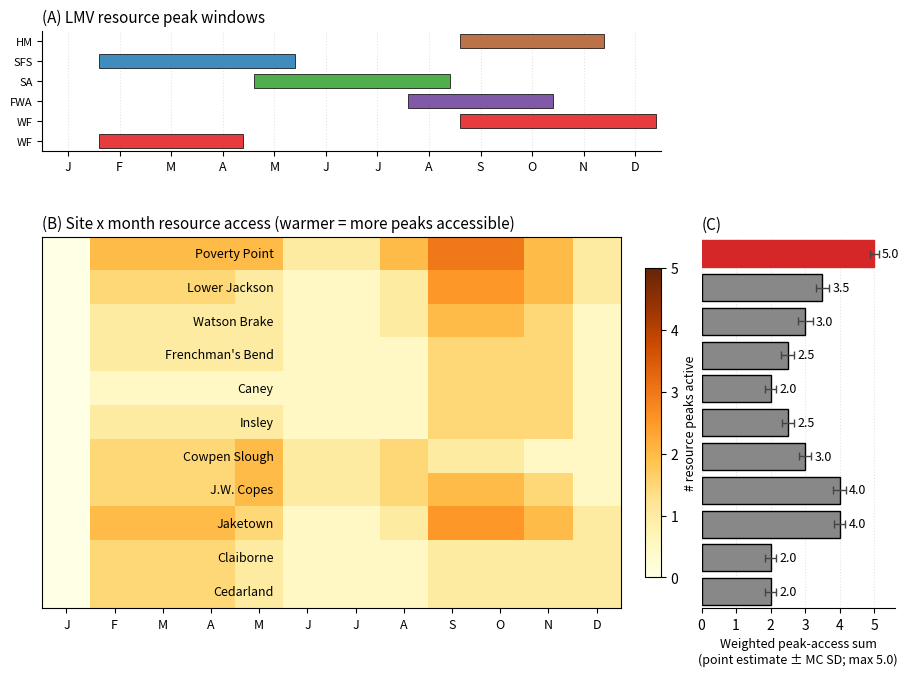

Source code (Python):
"""
Seasonal phenology of resource peaks in the Lower Mississippi Valley
====================================================================

Figure for §S7.5: visualizes the temporal staggering of resource peaks
across the four canoe-accessible drainages near Poverty Point, and the
extent to which each of the 11 LMV mound-building sites can integrate
those peaks within a 25 km terrestrial + ~1-day canoe catchment.

The argument: the framework's epsilon parameter encodes shortfall buffering
through *negative covariance* between local zone productivity and the
regional shortfall driver. Static Shannon-diversity proxies (qualitative,
geomorphic, EPA L4) measure raw zone count, not temporal staggering. A
site with four ecological zones whose productivity peaks all coincide in
fall has lower negative covariance than a site with three zones whose
peaks span fall, spring, and summer. This figure makes that distinction
visible.

Sources for resource phenology:

- Hardwood mast (hickory, pecan, acorn): peaks Sep-Nov; fall-winter
  population peaks at PP attributed to nut harvest by Thomas and Campbell
  (1978) per Jackson (1986). Webb (1982:18) reports "fall and winter
  provide acorns and other nuts."

- Spring fish spawning runs (drum, gar, buffalo, catfish): peaks Feb-May.
  Webb (1982:18) reports "spring and summer offer ... most varieties of
  fish and crustaceans." PP fauna is fish-dominated (Jackson 1986).

- Summer freshwater mussels and aquatic plants (lotus, cattail): peaks
  May-Aug. Webb (1982) inventories mussel and aquatic plant resources for
  the LMV.

- Falling-water aquatic concentration (oxbow shrinkage, fish trapping in
  cutoff lakes): peaks Aug-Oct. Standard LMV hydrographic phenology
  documented in fish-weir ethnography.

- Migratory waterfowl on the Mississippi Flyway: peaks Sep-Dec (fall
  migration) and Feb-Apr (spring migration). Webb (1982:18) reports
  "millions of migratory waterfowl, ducks, geese, swans, pigeons, filled
  the Mississippi central flyway, cutoff lakes, and the coastal areas."

Site catchment access is coded conservatively from published site
descriptions (Saunders et al. 2005 for Watson Brake and Frenchman's
Bend; Jackson 1981 for J.W. Copes; Sassaman 2005 for Caney and Insley;
Ward et al. 2022 for Jaketown; Webb 1982 for site hierarchy generally).
The five access categories are: hardwood mast (HM), spring fish spawn
(SFS), summer aquatic (SA), falling-water aquatic (FWA), waterfowl
flyway (WF). A site is coded as having access to a peak if its 25 km
terrestrial buffer plus ~1-day canoe radius spans the relevant zone.
The independence count (Panel B) is the number of *independent* peak
windows: peaks driven by different climate mechanisms, so multi-drainage
access is needed for high counts.

Output: figures/manuscript/figure_14_seasonal_phenology.{png,pdf}
"""
from pathlib import Path
import numpy as np
import matplotlib.pyplot as plt
from matplotlib.patches import Rectangle
from matplotlib import gridspec

OUTPUT_DIR = Path('figures/manuscript')
OUTPUT_DIR.mkdir(parents=True, exist_ok=True)

# Resource peaks: name, short label, color, peak-month range (Jan=1)
RESOURCE_PEAKS = [
    ('Hardwood mast (hickory, acorn, pecan)',           'HM',  '#b15928', (9, 11)),
    ('Spring fish spawn (drum, gar, buffalo, catfish)', 'SFS', '#1f78b4', (2, 5)),
    ('Summer aquatic (mussels, lotus, cattail)',        'SA',  '#33a02c', (5, 8)),
    ('Falling-water aquatic concentration',             'FWA', '#6a3d9a', (8, 10)),
    ('Migratory waterfowl (fall + spring)',             'WF',  '#e31a1c', (9, 12)),
    ('Migratory waterfowl (spring)',                    'WF',  '#e31a1c', (2, 4)),
]

# Site name, parish, # independent drainages, peak-access flags
# Flags tuple order: (HM, SFS, SA, FWA, WF)
# 1.0 = full access; 0.5 = partial / single-drainage limited; 0.0 = absent
SITES = [
    ('Poverty Point',     'WC',     4, (1.0, 1.0, 1.0, 1.0, 1.0)),  # 4-drainage confluence
    ('Lower Jackson',     'WC',     1, (1.0, 0.5, 0.5, 0.5, 1.0)),  # Macon Ridge, shares PP setting
    ('Watson Brake',      'OU',     1, (1.0, 0.5, 0.5, 0.5, 0.5)),  # Bayou Bartholomew + terrace
    ('Frenchman\'s Bend', 'OU',     1, (1.0, 0.5, 0.5, 0.0, 0.5)),  # Ouachita tributary near Monroe
    ('Caney',             'CT',     1, (1.0, 0.0, 0.5, 0.0, 0.5)),  # Sicily Island Hills, small tributary
    ('Insley',            'FR',     1, (1.0, 0.5, 0.5, 0.0, 0.5)),  # Macon Ridge / Boeuf margin
    ('Cowpen Slough',     'CT',     1, (0.0, 1.0, 1.0, 0.5, 0.5)),  # Red/Black confluence floodplain only; no upland (§6.5)
    ('J.W. Copes',        'MA',     1, (1.0, 1.0, 1.0, 0.5, 0.5)),  # Tensas Basin + Macon Ridge upland (§6.5)
    ('Jaketown',          'HU',     1, (1.0, 1.0, 0.5, 0.5, 1.0)),  # Yazoo Basin meander belt + Loess Hills
    ('Claiborne',         'HA',     1, (0.0, 0.5, 0.5, 0.0, 1.0)),  # Pearl River mouth (marine-estuarine)
    ('Cedarland',         'HA',     1, (0.0, 0.5, 0.5, 0.0, 1.0)),  # adjacent to Claiborne
]


def _draw_phenology_strip(ax, peaks, ylabel_size=8):
    """Top panel: month-by-month resource phenology calendar."""
    ax.set_xlim(0.5, 12.5)
    ax.set_ylim(-0.5, len(peaks) - 0.5)
    ax.set_xticks(range(1, 13))
    ax.set_xticklabels(['J', 'F', 'M', 'A', 'M', 'J', 'J', 'A', 'S', 'O', 'N', 'D'],
                       fontsize=9)
    ax.set_yticks(range(len(peaks)))
    ax.set_yticklabels([p[1] for p in peaks], fontsize=ylabel_size)
    ax.invert_yaxis()
    for i, (name, label, color, (m_start, m_end)) in enumerate(peaks):
        ax.add_patch(Rectangle((m_start - 0.4, i - 0.35),
                               (m_end - m_start) + 0.8, 0.7,
                               facecolor=color, edgecolor='black',
                               linewidth=0.6, alpha=0.85))
    ax.grid(axis='x', linestyle=':', alpha=0.35)
    ax.set_axisbelow(True)
    ax.spines['top'].set_visible(False)
    ax.spines['right'].set_visible(False)


def _draw_site_matrix(ax, sites, peaks):
    """Middle panel: site x month matrix; cell value is # of accessible peaks."""
    n_sites = len(sites)
    matrix = np.zeros((n_sites, 12))
    # Collapse spring + fall waterfowl into a single category
    peak_indices_by_label = {}
    for k, (_, label, _, _) in enumerate(peaks):
        peak_indices_by_label.setdefault(label, []).append(k)
    n_categories = len(peak_indices_by_label)

    label_order = list(peak_indices_by_label.keys())
    for i, (name, _, _, flags) in enumerate(sites):
        for cat_idx, label in enumerate(label_order):
            access = flags[cat_idx]
            for k in peak_indices_by_label[label]:
                _, _, _, (m_start, m_end) = peaks[k]
                for m in range(m_start, m_end + 1):
                    matrix[i, m - 1] += access
    im = ax.imshow(matrix, aspect='auto', cmap='YlOrBr',
                   vmin=0, vmax=n_categories,
                   extent=(0.5, 12.5, n_sites - 0.5, -0.5))
    ax.set_xticks(range(1, 13))
    ax.set_xticklabels(['J', 'F', 'M', 'A', 'M', 'J', 'J', 'A', 'S', 'O', 'N', 'D'],
                       fontsize=9)
    ax.set_yticks([])
    for i, (name, _, _, _) in enumerate(sites):
        ax.text(0.40, i, name, ha='right', va='center', fontsize=9,
                transform=ax.get_yaxis_transform(which='grid'),
                clip_on=False)
    ax.set_xlim(0.5, 12.5)
    ax.set_ylim(n_sites - 0.5, -0.5)
    return im, matrix


def _mc_perturb_weights(sites, n_draws=1000, perturb_sd=0.10, rng=None):
    """Monte Carlo perturbation of per-peak access weights.

    For each draw, perturb each non-zero access flag by N(0, perturb_sd)
    truncated to [0, 1]. Recompute the weighted sum and the per-site rank.
    Return per-site (mean, sd) of the sum and (mean, lo, hi) of the rank.
    """
    import numpy as np
    rng = rng or np.random.default_rng(42)
    n_sites = len(sites)
    sums = np.zeros((n_draws, n_sites))
    ranks = np.zeros((n_draws, n_sites), dtype=int)
    for d in range(n_draws):
        for i, (_, _, _, flags) in enumerate(sites):
            perturbed = []
            for f in flags:
                if f == 0:
                    perturbed.append(0.0)
                else:
                    p = f + rng.normal(0.0, perturb_sd)
                    perturbed.append(float(np.clip(p, 0.0, 1.0)))
            sums[d, i] = sum(perturbed)
        ranks[d] = (-sums[d]).argsort().argsort() + 1
    return {
        'mean': sums.mean(axis=0),
        'sd': sums.std(axis=0, ddof=1),
        'rank_mean': ranks.mean(axis=0),
        'rank_lo': np.percentile(ranks, 2.5, axis=0),
        'rank_hi': np.percentile(ranks, 97.5, axis=0),
    }


def _draw_independence_bars(ax, sites):
    """Right panel: weighted peak-access sum per site, with MC error bars.

    The y-axis is shared with the site x month matrix; the matrix uses
    imshow extent to put row 0 at the top, so we must NOT call
    invert_yaxis here (that would double-invert the shared axis).

    Metric is the sum of per-peak access fractions (each in {0.0, 0.5,
    1.0}) across the five peak windows, max value 5.0. The weighted
    sum preserves graded discrimination between sites that all clear a
    binary access threshold; full access contributes 1.0 per peak,
    partial (single-drainage) access contributes 0.5.

    Error bars show ±1 SD across 1,000 Monte Carlo draws in which each
    non-zero access flag is perturbed by N(0, 0.10) truncated to [0, 1],
    bracketing the rank-order sensitivity to coding choices.
    """
    weighted = [sum(flags) for _, _, _, flags in sites]
    mc = _mc_perturb_weights(sites)
    bars = ax.barh(range(len(sites)), weighted, color='#888888',
                   edgecolor='black',
                   xerr=mc['sd'], error_kw={'capsize': 3, 'elinewidth': 1.0,
                                            'ecolor': '#444444'})
    for i, w in enumerate(weighted):
        ax.text(w + mc['sd'][i] + 0.10, i, f'{w:.1f}', va='center', fontsize=9)
    pp_idx = next(i for i, s in enumerate(sites) if s[0] == 'Poverty Point')
    bars[pp_idx].set_color('#d62728')
    ax.set_yticks([])
    ax.set_xlim(0, 5.6)
    ax.set_xticks([0, 1, 2, 3, 4, 5])
    ax.set_xlabel('Weighted peak-access sum\n(point estimate ± MC SD; max 5.0)',
                  fontsize=9)
    ax.spines['top'].set_visible(False)
    ax.spines['right'].set_visible(False)
    ax.spines['left'].set_visible(False)
    ax.grid(axis='x', linestyle=':', alpha=0.35)
    ax.set_axisbelow(True)
    # Stash MC result on axes for downstream reporting
    ax._mc_result = mc


def main():
    fig = plt.figure(figsize=(11.0, 7.5))
    gs = gridspec.GridSpec(
        nrows=2, ncols=2,
        height_ratios=[1.1, 3.4],
        width_ratios=[3.2, 1.0],
        hspace=0.35, wspace=0.10,
    )

    ax_phen = fig.add_subplot(gs[0, 0])
    ax_mat = fig.add_subplot(gs[1, 0])
    ax_bar = fig.add_subplot(gs[1, 1], sharey=ax_mat)
    ax_phen.set_title('(A) LMV resource peak windows', fontsize=11, loc='left',
                      pad=6)
    _draw_phenology_strip(ax_phen, RESOURCE_PEAKS)

    ax_mat.set_title('(B) Site x month resource access (warmer = more peaks accessible)',
                     fontsize=11, loc='left', pad=6)
    im, _ = _draw_site_matrix(ax_mat, SITES, RESOURCE_PEAKS)
    cbar = plt.colorbar(im, ax=ax_mat, orientation='vertical',
                        fraction=0.025, pad=0.04, aspect=20)
    cbar.set_label('# resource peaks active', fontsize=9)

    ax_bar.set_title('(C)', fontsize=11, loc='left', pad=6)
    _draw_independence_bars(ax_bar, SITES)

    fig.suptitle('', y=0.99)

    out_png = OUTPUT_DIR / 'figure_14_seasonal_phenology.png'
    out_pdf = OUTPUT_DIR / 'figure_14_seasonal_phenology.pdf'
    fig.savefig(out_png, dpi=300, bbox_inches='tight')
    fig.savefig(out_pdf, bbox_inches='tight')
    plt.close(fig)
    print(f'Saved: {out_png}')
    print(f'Saved: {out_pdf}')


if __name__ == '__main__':
    main()
